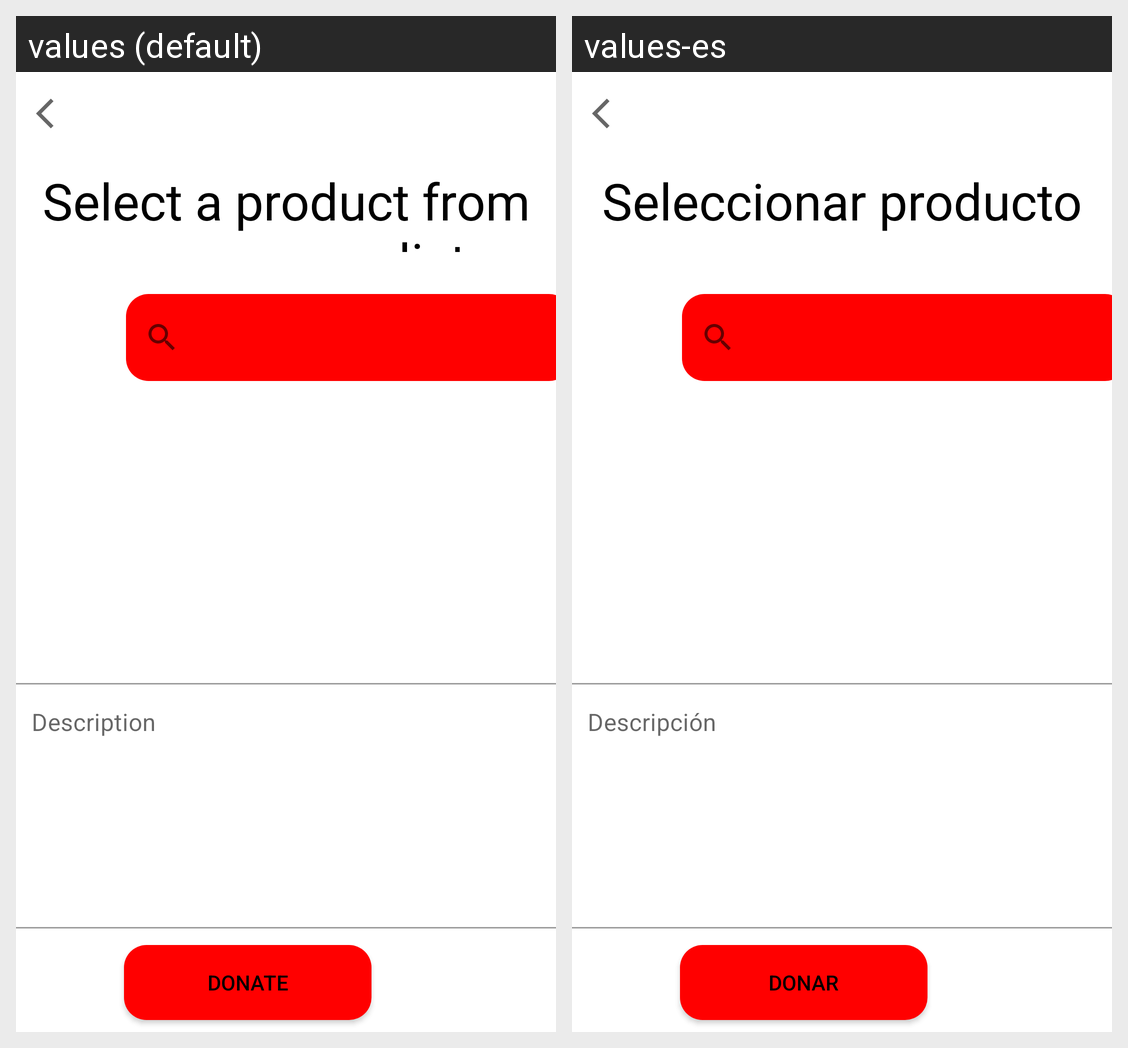

The Android screen above is rendered under two locales of the same app. Produce the string resources it draws, with the default and per-locale values.
Android screen res/layout/put_on_sale_donate.xml rendered under 2 locales, left to right: values (default), values-es. Device: Nexus 5 (rendered at 1080×1920; each locale shown at half size, 540×960, under a caption strip naming it); theme AppTheme.
Strings drawn on this screen, with the default value and each locale's value (text and hints the layout hard-codes, and strings that could not be matched under every locale, appear in the picture but are not listed):

selectProduct
  values: Select a product from your grocery list
  values-es: Seleccionar producto

donate
  values: Donate
  values-es: Donar

description
  values: Description
  values-es: Descripción
